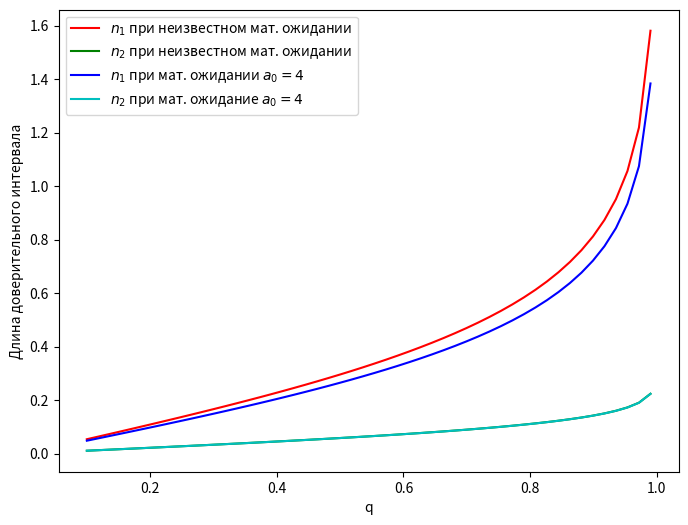

Write the Python code that produced this figure.
import matplotlib.pyplot as plt
import numpy as np
import scipy.stats as stats


def trust_interval_with_unknown_mean(
        sample: np.array,
        q: float
) -> tuple[float, float]:

    alpha = 1 - q
    data = np.array(sample)
    n = len(sample)
    sample_variance = np.var(data, ddof=1)

    chi2_lower = stats.chi2.ppf(alpha / 2, df=n - 1)
    chi2_upper = stats.chi2.ppf(1 - alpha / 2, df=n - 1)

    lower_bound = (n - 1) * sample_variance / chi2_upper
    upper_bound = (n - 1) * sample_variance / chi2_lower

    return lower_bound, upper_bound


def trust_interval_with_known_a(
        sample: np.array,
        q: float
) -> tuple[float, float]:

    alpha = 1 - q
    sample_variance = np.var(sample, ddof=0)
    degrees_of_freedom = n = len(sample)

    chi2_lower = stats.chi2.ppf(alpha / 2, df=degrees_of_freedom)
    chi2_upper = stats.chi2.ppf(1 - alpha / 2, df=degrees_of_freedom)

    lower_bound = (n * sample_variance) / chi2_upper
    upper_bound = (n * sample_variance) / chi2_lower

    return lower_bound, upper_bound


if __name__ == '__main__':

    mean, sigma = 4, 1
    q = 0.8

    first_count = 15
    second_count = first_count * 70

    first_sample = np.random.normal(mean, sigma, first_count)
    second_sample = np.random.normal(mean, sigma, second_count)

    print('Математическое ожидание неизвестно:')

    lower_bound_SPA, upper_bound_SPA = trust_interval_with_unknown_mean(
        first_sample, q
    )
    print(
        "\tДоверительный интервал для σ^2 при малой выборке и при уровне "
        f"доверия {q}: ({lower_bound_SPA:.2f}, {upper_bound_SPA:.2f})"
    )

    lower_bound_BPA, upper_bound_BPA = trust_interval_with_unknown_mean(
        second_sample, q
    )
    print(
        "\tДоверительный интервал для σ^2 при большой выборке и при уровне "
        f"доверия {q}: ({lower_bound_BPA:.2f}, {upper_bound_BPA:.2f})"
    )

    print(f"\nМатематическое ожидание равно a_0 = {mean}:")
    lower_bound_SPB, upper_bound_SPB = trust_interval_with_known_a(
        first_sample, q
    )
    print(
        "\tДоверительный интервал для σ^2 при малой выборке и при уровне доверия "
        f"{q}: ({lower_bound_SPB:.2f}, {upper_bound_SPB:.2f})"
    )

    lower_bound_BPB, upper_bound_BPB = trust_interval_with_known_a(
        second_sample, q
    )
    print(
        "\tДоверительный интервал для σ^2 при малой выборке и при уровне доверия "
        f"{q}: ({lower_bound_BPB:.2f}, {upper_bound_BPB:.2f})"
    )

    new_q = np.linspace(0.1, 0.99, 50)
    first_y = []
    second_y = []
    third_y = []
    fourth_y = []

    for i in range(50):
        left, right = trust_interval_with_unknown_mean(first_sample, new_q[i])
        first_y.append(right - left)
        left, right = trust_interval_with_unknown_mean(second_sample, new_q[i])
        second_y.append(right - left)
        left, right = trust_interval_with_known_a(first_sample, new_q[i])
        third_y.append(right - left)
        left, right = trust_interval_with_known_a(second_sample, new_q[i])
        fourth_y.append(right - left)

    plt.figure(figsize=(8, 6))

    plt.plot(
        new_q, first_y, 'r', label='$n_1$ при неизвестном мат. ожидании'
    )
    plt.plot(
        new_q, second_y, 'g', label='$n_2$ при неизвестном мат. ожидании'
    )
    plt.plot(
        new_q, third_y, 'b', label='$n_1$ при мат. ожидании $a_0=4$'
    )
    plt.plot(
        new_q, fourth_y, 'c', label='$n_2$ при мат. ожидание $a_0=4$'
    )

    plt.ylabel('Длина доверительного интервала')
    plt.xlabel('q')
    plt.legend()
    plt.show()
